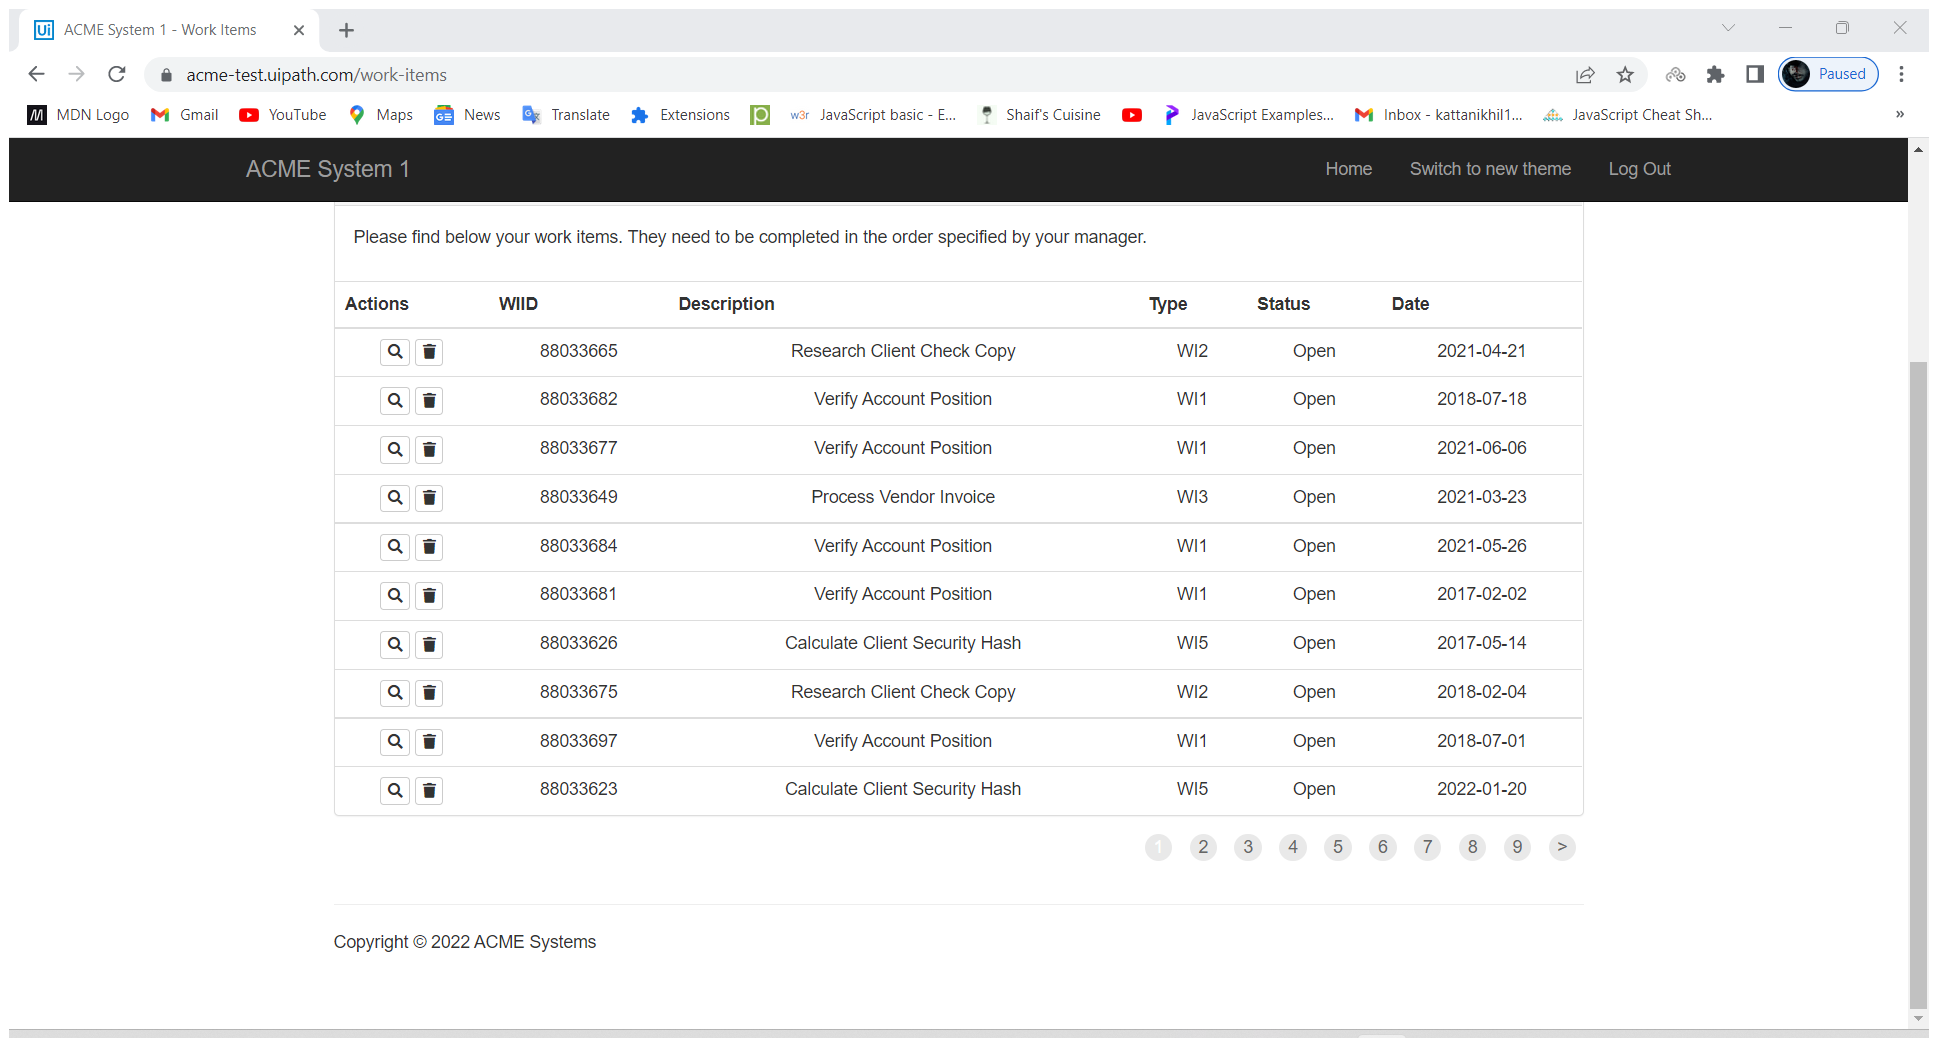
Task: Robotic Enterprise Framework
Workflow: Adding_the_WI1

Step 1: Attach Browser 'ACMESyste Page' in window 'ACME System 1 - Work Items' (chrome.exe)

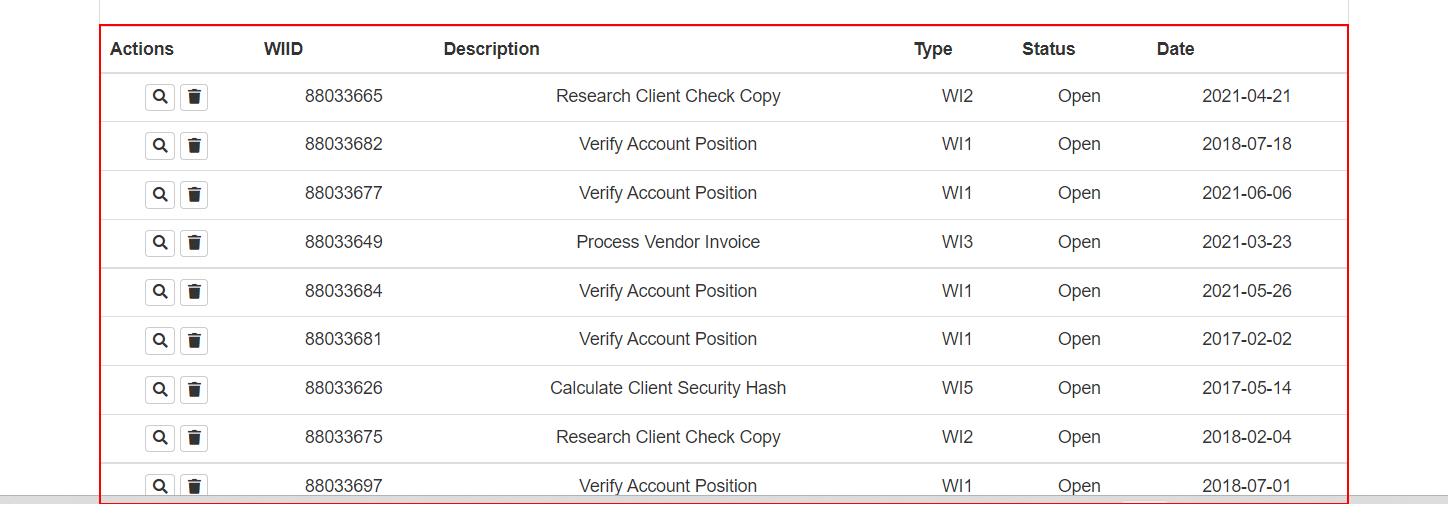
Step 2: get-text from the table